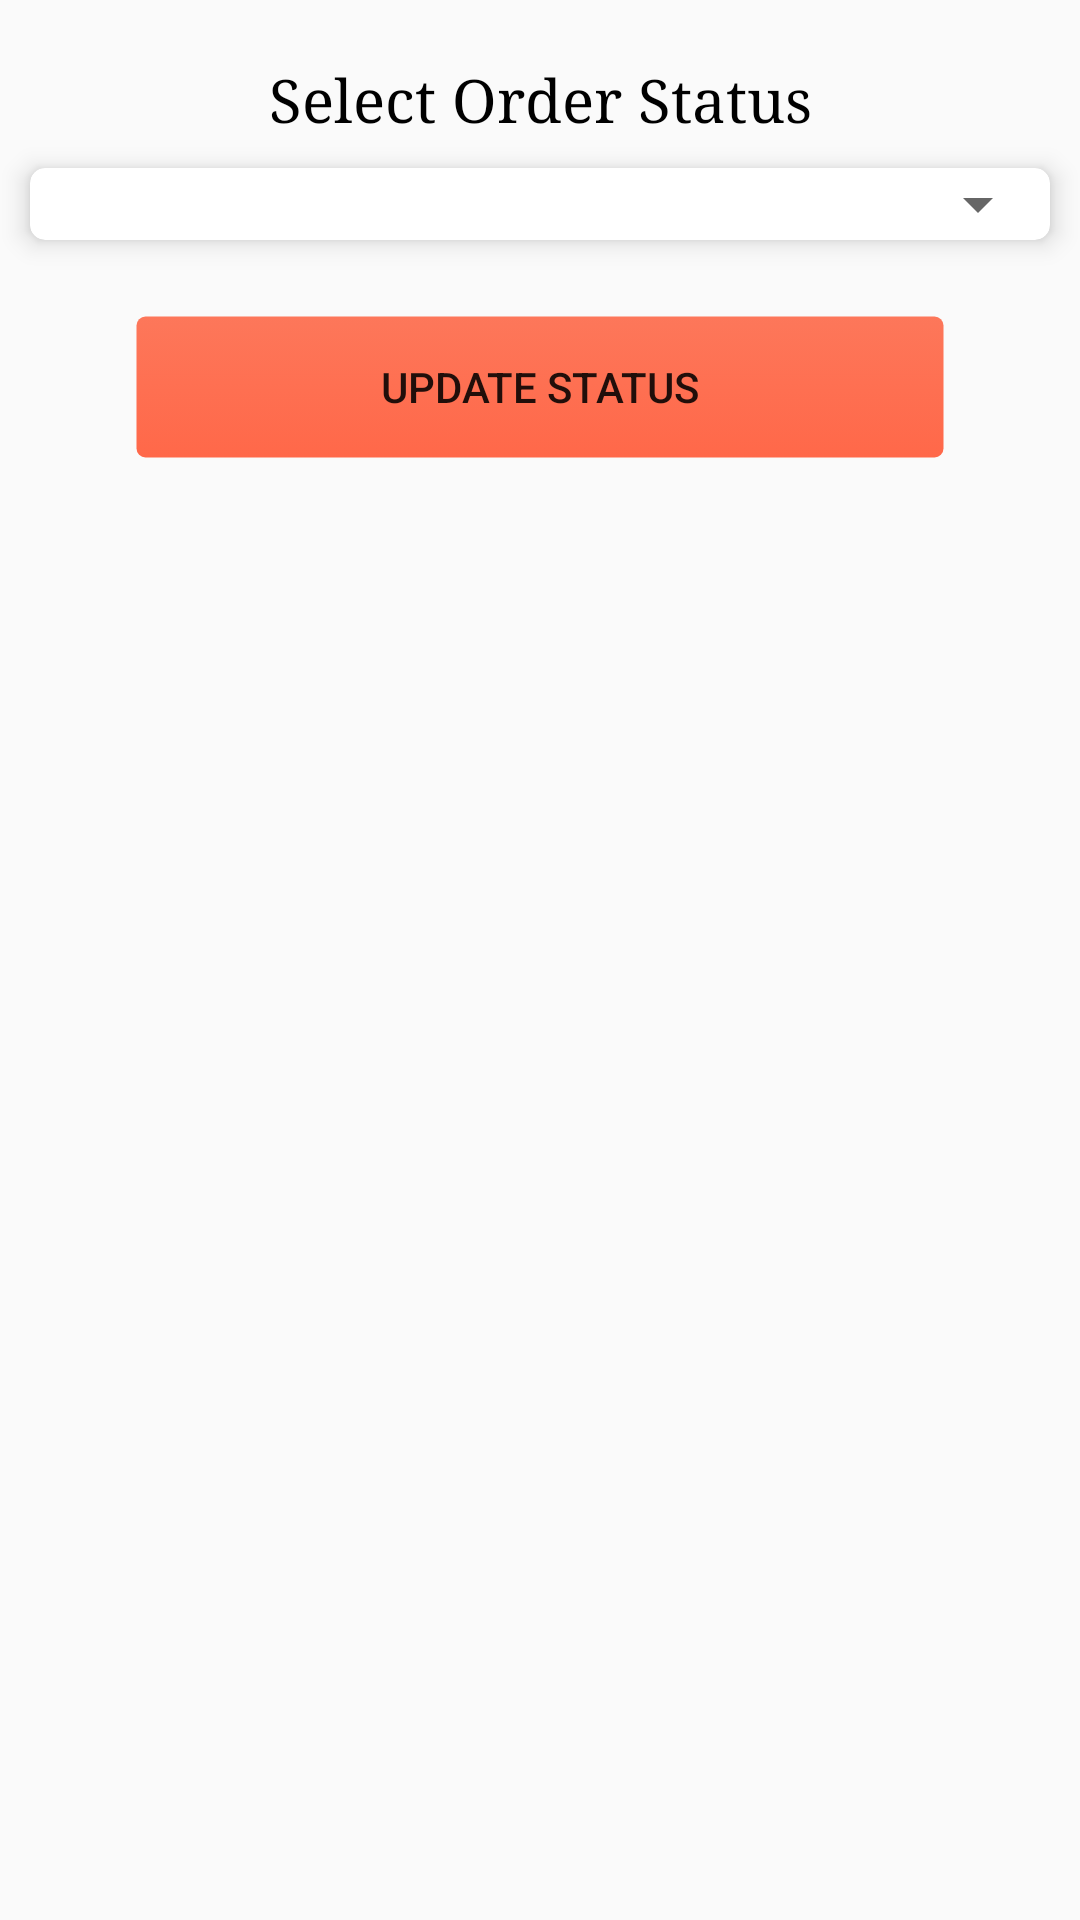

Reconstruct the res/layout file that produces this screen, plus the resources it refers to.
<!-- AndroidManifest.xml: application theme AppTheme -->
<!-- res/layout/farmer_order_update.xml -->
<?xml version="1.0" encoding="utf-8"?>
<RelativeLayout xmlns:android="http://schemas.android.com/apk/res/android"
    xmlns:app="http://schemas.android.com/apk/res-auto"
    xmlns:tools="http://schemas.android.com/tools"
    android:id="@+id/dialog_screen"
    android:layout_width="match_parent"
    android:layout_height="wrap_content">


    <LinearLayout
        android:layout_width="match_parent"
        android:layout_height="wrap_content"
        android:orientation="vertical"
        android:visibility="visible">


        <TextView
            android:layout_width="match_parent"
            android:layout_height="wrap_content"
            android:layout_marginTop="20dp"
            android:gravity="center"
            android:text="Select Order Status"
            android:textColor="@android:color/black"
            android:textSize="20dp"
            android:typeface="serif" />


        <android.support.v7.widget.CardView
            android:id="@+id/spinner_layout"
            android:layout_width="match_parent"
            android:layout_height="wrap_content"
            android:layout_marginLeft="10dp"
            android:layout_marginRight="10dp"
            android:layout_marginTop="10dp"
            app:cardCornerRadius="5dp"
            app:cardElevation="5dp">

            <Spinner
                android:id="@+id/order_status_spinner"
                android:layout_width="match_parent"
                android:layout_height="wrap_content"
                android:padding="10dp" />

        </android.support.v7.widget.CardView>



        <Button
            android:id="@+id/proceed_btn"
            android:layout_width="match_parent"
            android:layout_height="wrap_content"
            android:text="Update Status"
            android:layout_marginLeft="45dp"
            android:layout_marginBottom="10dp"
            android:layout_marginRight="45dp"
            android:background="@drawable/rounded_btn"
            android:layout_marginTop="25dp"/>

    </LinearLayout>


</RelativeLayout>
<!-- resources referenced by this layout -->
<resources>
  <!-- drawable rounded_btn (drawable) -->
  <?xml version="1.0" encoding="utf-8"?>
  <selector xmlns:android="http://schemas.android.com/apk/res/android" >
  
      <item >
          <shape android:shape="rectangle"  >
              <corners android:radius="3dip" />
              <stroke android:width="1dip" android:color="@android:color/transparent" />
             <gradient android:angle="-90" android:startColor="#fd775a" android:endColor="#ff6849"  />
  
          </shape>
      </item>
  
  </selector>
  <style name="AppTheme" parent="Theme.AppCompat.Light.DarkActionBar">
          
          <item name="colorPrimary">@color/darkgray1</item>
          <item name="colorPrimaryDark">@color/darkgray1</item>
          <item name="colorAccent">@color/peach</item>
      </style>
  <color name="darkgray1">#272324</color>
  <color name="peach">#ff6849</color>
</resources>
